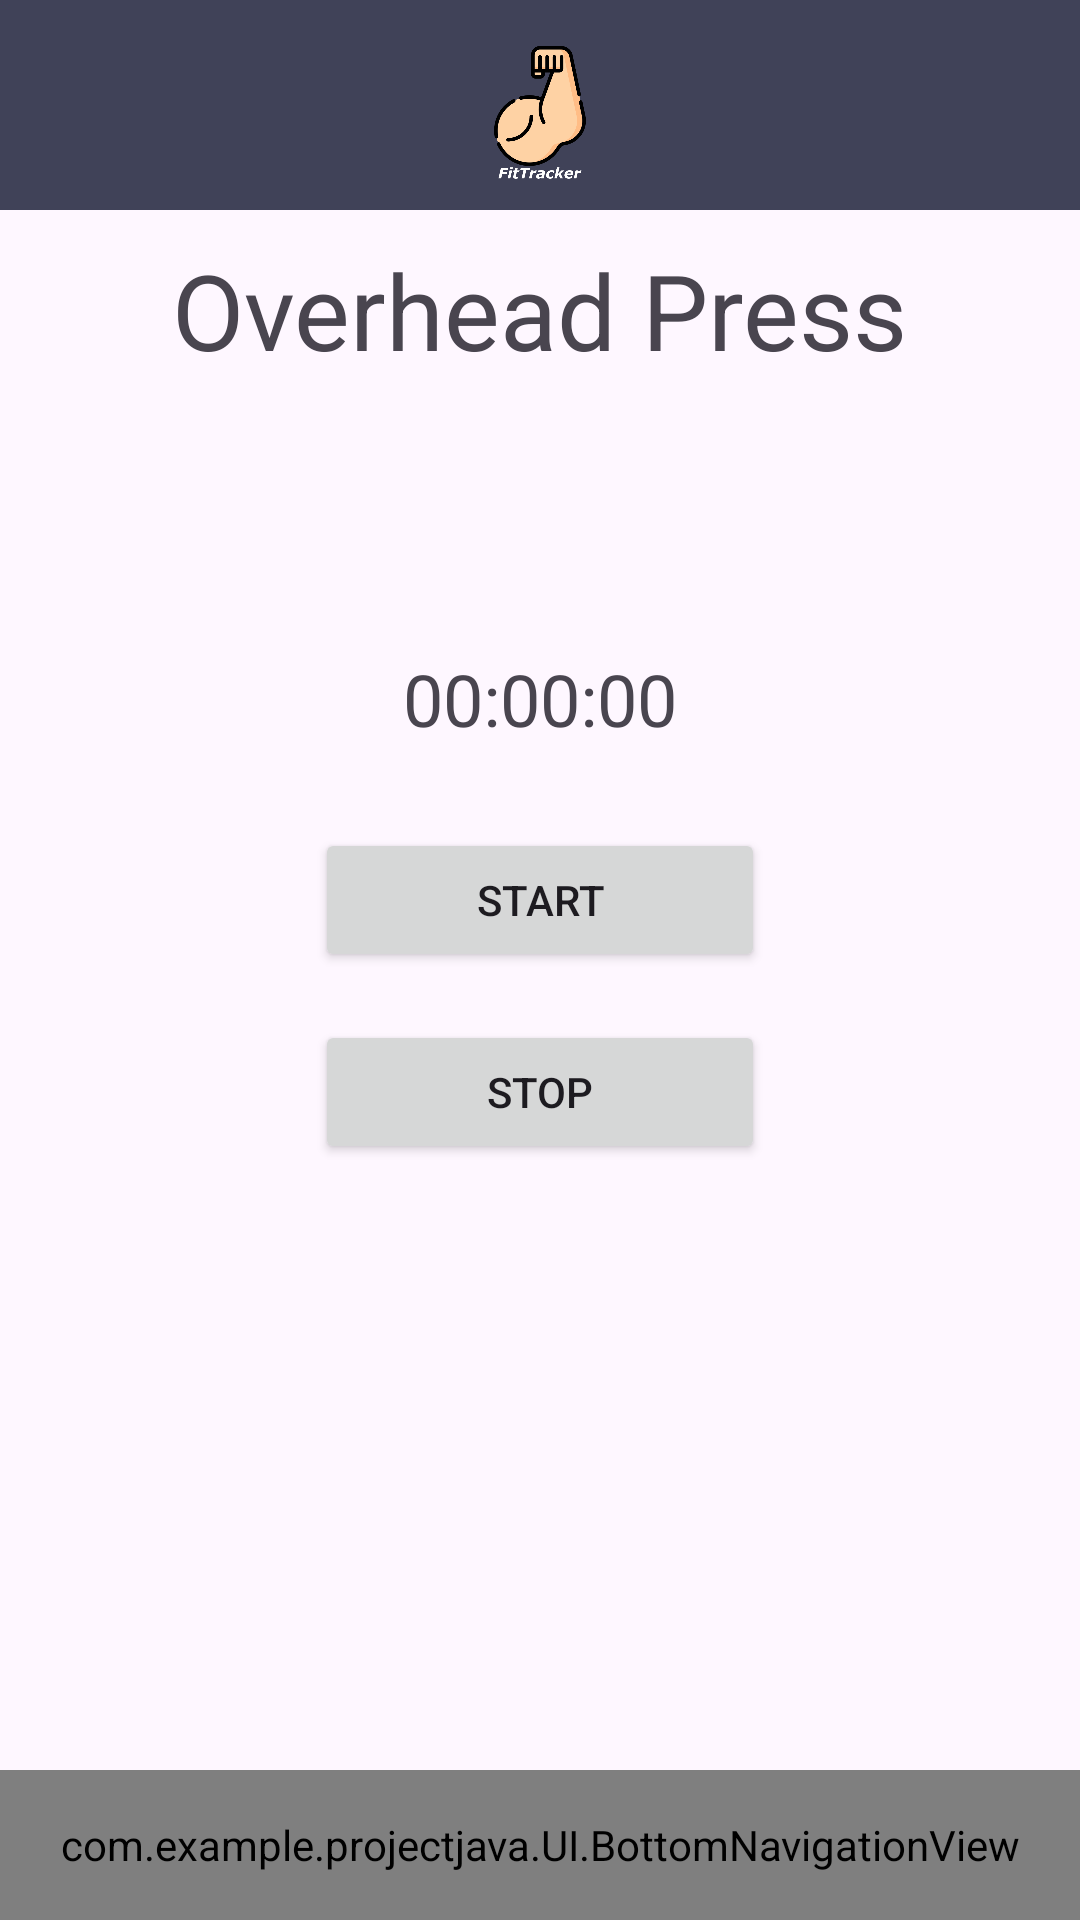

Write the Android layout XML for this screen, with the resource values it uses.
<!-- AndroidManifest.xml: application theme Base.Theme.ProjectJava -->
<!-- res/layout/activity_overhead_press.xml -->
<?xml version="1.0" encoding="utf-8"?>
<androidx.constraintlayout.widget.ConstraintLayout xmlns:android="http://schemas.android.com/apk/res/android"
    xmlns:app="http://schemas.android.com/apk/res-auto"
    android:layout_width="match_parent"
    android:layout_height="match_parent">

    <include
        android:id="@+id/include2"
        layout="@layout/header"
        android:layout_width="match_parent"
        android:layout_height="70dp" />

    <TextView
        android:id="@+id/overheadPressTitle"
        android:layout_width="wrap_content"
        android:layout_height="wrap_content"
        android:layout_centerHorizontal="true"
        android:text="Overhead Press"
        android:textSize="35sp"
        app:layout_constraintEnd_toEndOf="@+id/textViewTimer"
        app:layout_constraintStart_toStartOf="parent"
        app:layout_constraintTop_toBottomOf="@+id/include2"
        android:layout_marginTop="10dp"/>

    <TextView
        android:id="@+id/textViewTimer"
        android:layout_width="match_parent"
        android:layout_height="wrap_content"
        android:gravity="center"
        android:text="00:00:00"
        android:textSize="24sp"
        app:layout_constraintTop_toBottomOf="@+id/overheadPressTitle"
        android:layout_marginTop="90dp"/>

    <LinearLayout
        android:id="@+id/linearLayout3"
        android:layout_width="match_parent"
        android:layout_height="match_parent"
        android:gravity="center"
        android:orientation="vertical">

        <Button
            android:id="@+id/btnStartOHP"
            android:layout_width="150dp"
            android:layout_height="wrap_content"
            android:text="@string/start"
            android:layout_marginTop="24dp"/>

        <Button
            android:id="@+id/btnStopOHP"
            android:layout_width="150dp"
            android:layout_height="wrap_content"
            android:text="@string/stop"
            android:layout_marginTop="16dp"/>

    </LinearLayout>

    <com.example.projectjava.UI.BottomNavigationView
        android:id="@+id/bottom_navigation_view"
        layout="@layout/bottom_navigation_view"
        android:layout_width="match_parent"
        android:layout_height="50dp"
        app:layout_constraintBottom_toBottomOf="parent"/>
</androidx.constraintlayout.widget.ConstraintLayout>
<!-- res/layout/header.xml (included above) -->
<?xml version="1.0" encoding="utf-8"?>
<androidx.constraintlayout.widget.ConstraintLayout xmlns:android="http://schemas.android.com/apk/res/android"
    android:layout_width="match_parent"
    android:layout_height="match_parent"
    xmlns:app="http://schemas.android.com/apk/res-auto"
    android:background="@color/secondary_color">

    <ImageView
        android:layout_width="150dp"
        android:layout_height="150dp"
        android:src="@mipmap/icon"
        app:layout_constraintBottom_toBottomOf="parent"
        app:layout_constraintEnd_toEndOf="parent"
        app:layout_constraintStart_toStartOf="parent"
        app:layout_constraintTop_toTopOf="parent" />


</androidx.constraintlayout.widget.ConstraintLayout>
<!-- res/layout/bottom_navigation_view.xml (included above) -->
<?xml version="1.0" encoding="utf-8"?>
<LinearLayout xmlns:android="http://schemas.android.com/apk/res/android"
        android:id="@+id/custom_bottom_navigation"
        android:layout_width="match_parent"
        android:layout_height="wrap_content"
        android:orientation="horizontal"
        android:background="@color/secondary_color"
        android:elevation="8dp"
        android:padding="8dp">

        <ImageButton
            android:id="@+id/ibHome"
            android:layout_width="0dp"
            android:layout_height="30dp"
            android:layout_weight="1"
            android:src="@drawable/icon_home"
            android:background="@null"/>

        <ImageButton
            android:id="@+id/ibProfile"
            android:layout_width="0dp"
            android:layout_height="30dp"
            android:layout_weight="1"
            android:src="@drawable/icon_profile"
            android:background="@null"/>

        

</LinearLayout>
<!-- resources referenced by this layout -->
<resources>
  <color name="secondary_color">#404258</color>
  <!-- drawable icon_home (drawable) -->
  <vector xmlns:android="http://schemas.android.com/apk/res/android"
      android:width="20dp"
      android:height="20dp"
      android:viewportWidth="50"
      android:viewportHeight="50">
    <path
        android:fillColor="#FF000000"
        android:pathData="M25,1.051C24.782,1.051 24.566,1.12 24.381,1.26L1.381,19.211C0.951,19.551 0.871,20.179 1.211,20.619C1.551,21.049 2.179,21.129 2.619,20.789L4,19.711L4,46C4,46.55 4.45,47 5,47L19,47L19,29L31,29L31,47L45,47C45.55,47 46,46.55 46,46L46,19.711L47.381,20.789C47.571,20.929 47.78,21 48,21C48.3,21 48.589,20.869 48.789,20.619C49.129,20.179 49.049,19.551 48.619,19.211L25.619,1.26C25.434,1.12 25.218,1.051 25,1.051zM35,5L35,6.051L41,10.73L41,5L35,5z"/>
  </vector>
  <!-- mipmap icon: png bitmap (mipmap-mdpi, 40314 bytes) -->
  <string name="start">Start</string>
  <string name="stop">Stop</string>
  <style name="Base.Theme.ProjectJava" parent="Theme.Material3.DayNight.NoActionBar">
          
          
          <item name="colorPrimary">@color/black</item>
          <item name="android:statusBarColor">@color/black</item>
      </style>
  <color name="black">#FF000000</color>
</resources>
